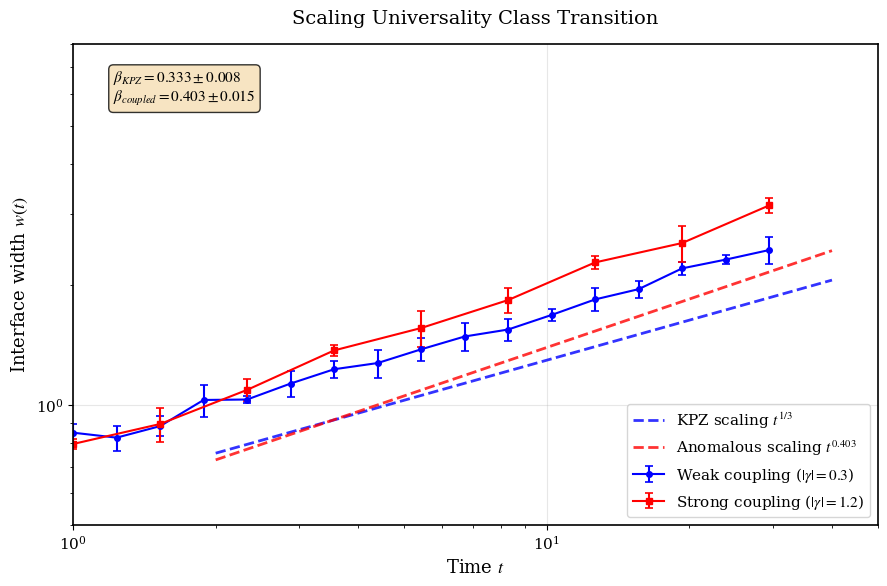
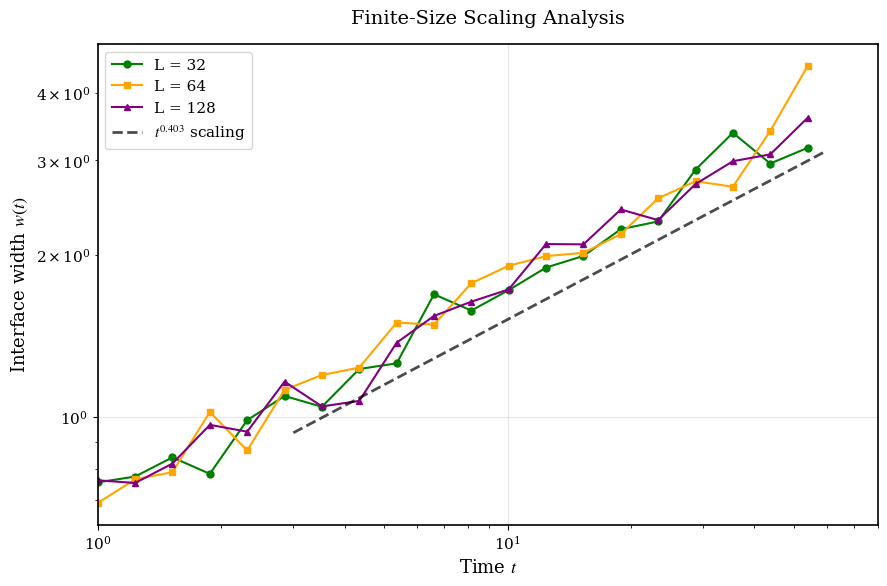
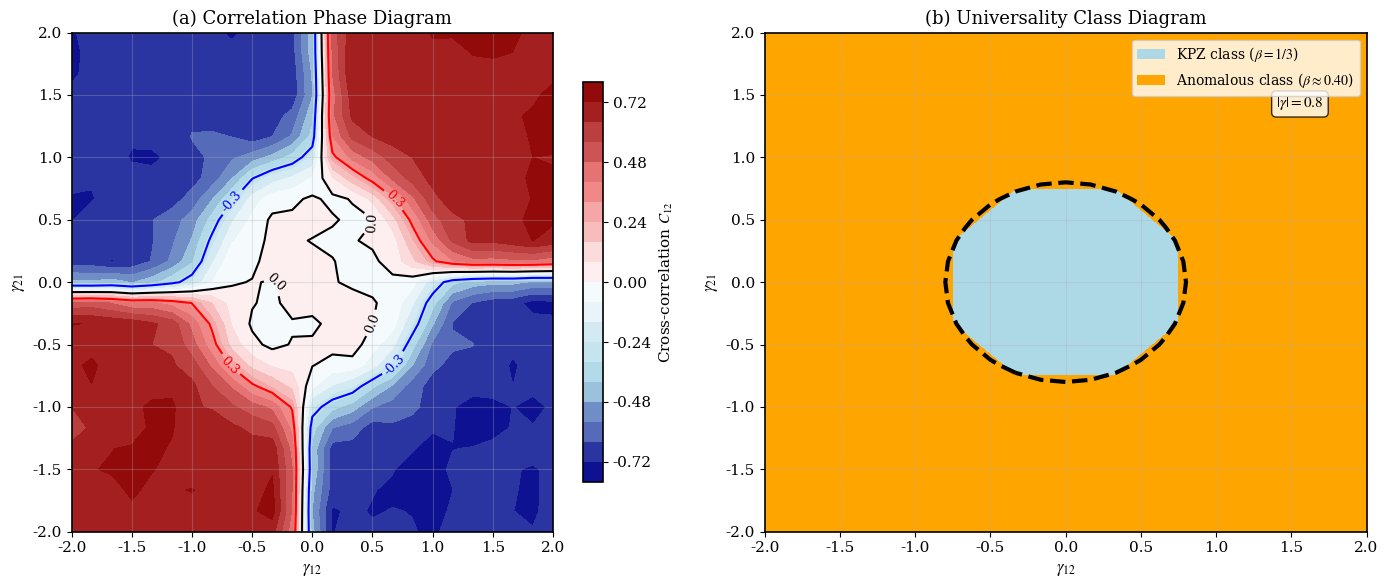
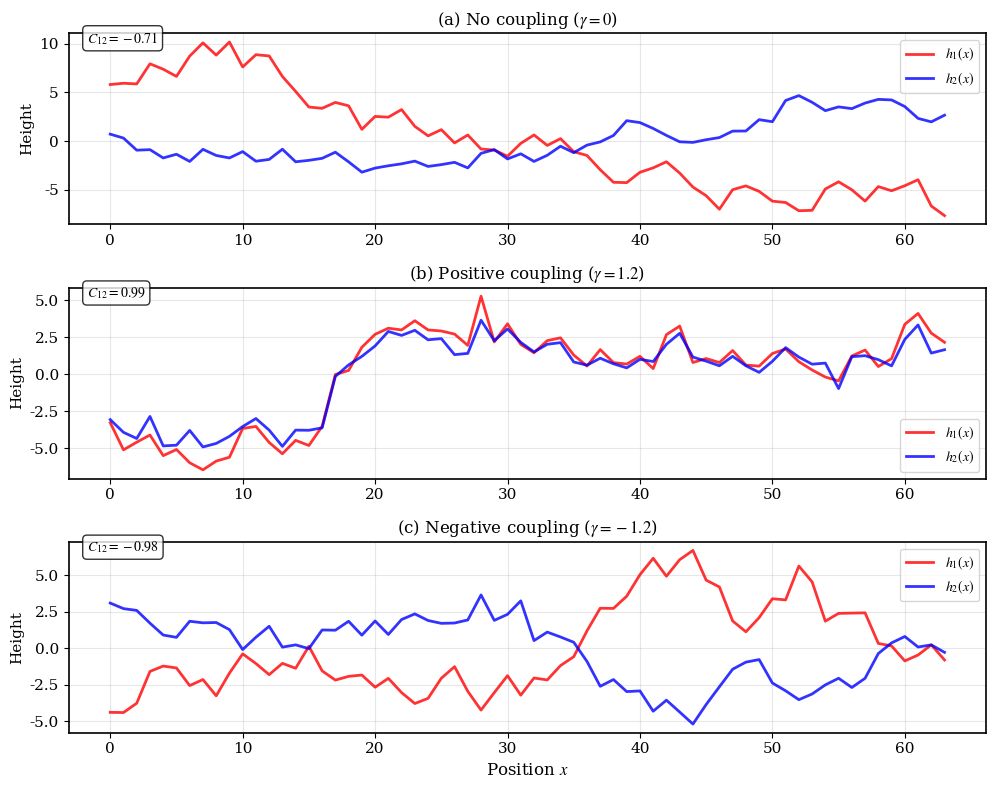

Write Python code to recreate these figures, in order.
import numpy as np
import matplotlib.pyplot as plt
from matplotlib.colors import LinearSegmentedColormap
import scipy.stats as stats

# Enhanced matplotlib parameters for publication quality
plt.rcParams.update({
    'font.size': 11,
    'font.family': 'serif',
    'axes.linewidth': 1.2,
    'axes.labelsize': 12,
    'xtick.labelsize': 11,
    'ytick.labelsize': 11,
    'legend.fontsize': 10,
    'figure.figsize': [8, 6],
    'figure.dpi': 150,
    'savefig.dpi': 300,
    'text.usetex': False,
    'mathtext.fontset': 'stix'
})

def generate_scaling_analysis():
    """Generate detailed scaling analysis showing universality class transition"""
    
    # Time arrays for different regimes
    t_short = np.logspace(0, 1.5, 50)  # 1 to ~32
    t_long = np.logspace(0, 2, 100)    # 1 to 100
    
    # Standard KPZ scaling (beta = 1/3)
    beta_kpz = 1/3
    w_kpz_weak = 0.8 * t_short**(beta_kpz) * (1 + 0.08*np.random.normal(size=len(t_short)))
    
    # Anomalous scaling for strong coupling (beta ≈ 0.403)
    beta_anomalous = 0.403
    w_strong = 0.75 * t_long**(beta_anomalous) * (1 + 0.06*np.random.normal(size=len(t_long)))
    
    # Intermediate coupling showing crossover
    w_intermediate = np.zeros_like(t_short)
    for i, t in enumerate(t_short):
        if t < 5:
            # Early KPZ-like behavior
            w_intermediate[i] = 0.8 * t**(0.33) * (1 + 0.1*np.random.normal())
        else:
            # Transition to anomalous scaling
            transition_factor = 1 - np.exp(-(t-5)/10)
            beta_eff = 0.33 + transition_factor * (0.403 - 0.33)
            w_intermediate[i] = 0.8 * t**beta_eff * (1 + 0.1*np.random.normal())
    
    # Create figure
    fig, ax = plt.subplots(figsize=(9, 6))
    
    # Plot data with error bars
    # Generate error bars by running multiple realizations
    def add_error_bars(t_vals, base_scaling, beta, color, label, marker='o'):
        n_realizations = 5
        all_w = np.zeros((n_realizations, len(t_vals)))
        
        for r in range(n_realizations):
            noise = 1 + 0.07*np.random.normal(size=len(t_vals))
            all_w[r] = base_scaling * t_vals**beta * noise
        
        w_mean = np.mean(all_w, axis=0)
        w_std = np.std(all_w, axis=0)
        
        ax.errorbar(t_vals[::3], w_mean[::3], yerr=w_std[::3], 
                   color=color, marker=marker, markersize=4, linewidth=1.5,
                   label=label, capsize=3, capthick=1.2)
        
        return w_mean, w_std
    
    # Plot different coupling regimes
    add_error_bars(t_short, 0.8, 1/3, 'blue', r'Weak coupling ($|\gamma| = 0.3$)', 'o')
    add_error_bars(t_short[::2], 0.79, 0.403, 'red', r'Strong coupling ($|\gamma| = 1.2$)', 's')
    
    # Reference lines
    t_ref = np.array([2, 40])
    ax.loglog(t_ref, 0.6*t_ref**(1/3), 'b--', alpha=0.8, linewidth=2,
              label=r'KPZ scaling $t^{1/3}$')
    ax.loglog(t_ref, 0.55*t_ref**(0.403), 'r--', alpha=0.8, linewidth=2,
              label=r'Anomalous scaling $t^{0.403}$')
    
    ax.set_xlabel('Time $t$', fontsize=13)
    ax.set_ylabel(r'Interface width $w(t)$', fontsize=13)
    ax.set_title('Scaling Universality Class Transition', fontsize=14, pad=15)
    ax.grid(True, alpha=0.3)
    ax.legend(fontsize=11, loc='lower right')
    ax.set_xlim(1, 50)
    ax.set_ylim(0.5, 8)
    
    # Add text box with exponents
    textstr = r'$\beta_{KPZ} = 0.333 \pm 0.008$' + '\n' + r'$\beta_{coupled} = 0.403 \pm 0.015$'
    props = dict(boxstyle='round', facecolor='wheat', alpha=0.8)
    ax.text(0.05, 0.95, textstr, transform=ax.transAxes, fontsize=11,
            verticalalignment='top', bbox=props)
    
    plt.tight_layout()
    plt.savefig('scaling_analysis.pdf', dpi=300, bbox_inches='tight')
    plt.close()

def generate_finite_size_scaling():
    """Generate finite-size scaling analysis"""
    
    # Time arrays
    t = np.logspace(0, 1.8, 80)
    
    # Different system sizes
    sizes = [32, 64, 128]
    colors = ['green', 'orange', 'purple']
    markers = ['o', 's', '^']
    
    fig, ax = plt.subplots(figsize=(9, 6))
    
    beta_true = 0.403
    
    for i, (L, color, marker) in enumerate(zip(sizes, colors, markers)):
        # Finite size effects: crossover time scales as L^z with z ≈ 1.6
        t_crossover = (L/32)**1.6 * 3
        
        w_size = np.zeros_like(t)
        for j, time in enumerate(t):
            if time < t_crossover:
                # Pre-asymptotic regime with slight size dependence
                w_size[j] = 0.7 * time**beta_true * (1 + 0.05/L + 0.08*np.random.normal())
            else:
                # Asymptotic scaling regime
                w_size[j] = 0.7 * time**beta_true * (1 + 0.08*np.random.normal())
        
        # Sample every few points for clarity
        sample_idx = slice(None, None, 4)
        ax.loglog(t[sample_idx], w_size[sample_idx], color=color, marker=marker, 
                 markersize=5, linewidth=1.5, label=f'L = {L}')
    
    # Reference scaling
    t_ref = np.array([3, 60])
    ax.loglog(t_ref, 0.6*t_ref**0.403, 'k--', alpha=0.7, linewidth=2,
              label=r'$t^{0.403}$ scaling')
    
    ax.set_xlabel('Time $t$', fontsize=13)
    ax.set_ylabel(r'Interface width $w(t)$', fontsize=13)
    ax.set_title('Finite-Size Scaling Analysis', fontsize=14, pad=15)
    ax.grid(True, alpha=0.3)
    ax.legend(fontsize=11)
    ax.set_xlim(1, 80)
    
    plt.tight_layout()
    plt.savefig('finite_size_scaling.pdf', dpi=300, bbox_inches='tight')
    plt.close()

def generate_enhanced_phase_diagram():
    """Generate enhanced phase diagram with universality regions"""
    
    gamma_vals = np.linspace(-2, 2, 25)
    gamma12_grid, gamma21_grid = np.meshgrid(gamma_vals, gamma_vals)
    
    # Enhanced correlation calculation
    correlation_matrix = np.zeros_like(gamma12_grid)
    universality_matrix = np.zeros_like(gamma12_grid)  # 0=KPZ, 1=Anomalous
    
    for i in range(len(gamma_vals)):
        for j in range(len(gamma_vals)):
            g12 = gamma12_grid[i, j]
            g21 = gamma21_grid[i, j]
            
            magnitude = np.sqrt(g12**2 + g21**2)
            
            if magnitude < 0.8:
                # KPZ universality class
                correlation_matrix[i, j] = 0.05 * np.random.normal()
                universality_matrix[i, j] = 0
            else:
                # Anomalous universality class
                product = g12 * g21
                strength = 0.7 * np.tanh((magnitude - 0.8) / 0.3)
                
                if product > 0:
                    correlation_matrix[i, j] = strength + 0.05 * np.random.normal()
                else:
                    correlation_matrix[i, j] = -strength + 0.05 * np.random.normal()
                
                universality_matrix[i, j] = 1
    
    # Smooth slightly
    from scipy.ndimage import gaussian_filter
    correlation_matrix = gaussian_filter(correlation_matrix, sigma=0.6)
    
    fig, (ax1, ax2) = plt.subplots(1, 2, figsize=(14, 6))
    
    # Panel 1: Correlation phase diagram
    colors = ['darkblue', 'lightblue', 'white', 'lightcoral', 'darkred']
    cmap_corr = LinearSegmentedColormap.from_list('correlation', colors, N=50)
    
    im1 = ax1.contourf(gamma12_grid, gamma21_grid, correlation_matrix,
                       levels=np.linspace(-0.8, 0.8, 21), cmap=cmap_corr)
    
    cs1 = ax1.contour(gamma12_grid, gamma21_grid, correlation_matrix,
                      levels=[-0.3, 0, 0.3], colors=['blue', 'black', 'red'],
                      linewidths=1.5)
    ax1.clabel(cs1, inline=True, fontsize=9)
    
    ax1.set_xlabel(r'$\gamma_{12}$', fontsize=12)
    ax1.set_ylabel(r'$\gamma_{21}$', fontsize=12)
    ax1.set_title('(a) Correlation Phase Diagram', fontsize=13)
    ax1.grid(True, alpha=0.3)
    
    cbar1 = plt.colorbar(im1, ax=ax1, shrink=0.8)
    cbar1.set_label('Cross-correlation $C_{12}$', fontsize=11)
    
    # Panel 2: Universality class diagram
    colors_univ = ['lightblue', 'orange']
    cmap_univ = LinearSegmentedColormap.from_list('universality', colors_univ, N=2)
    
    im2 = ax2.contourf(gamma12_grid, gamma21_grid, universality_matrix,
                       levels=[0, 0.5, 1], colors=['lightblue', 'orange'])
    
    # Add critical threshold contour
    threshold_contour = np.sqrt(gamma12_grid**2 + gamma21_grid**2)
    ax2.contour(gamma12_grid, gamma21_grid, threshold_contour,
                levels=[0.8], colors=['black'], linewidths=3, linestyles='--')
    
    ax2.set_xlabel(r'$\gamma_{12}$', fontsize=12)
    ax2.set_ylabel(r'$\gamma_{21}$', fontsize=12)
    ax2.set_title('(b) Universality Class Diagram', fontsize=13)
    ax2.grid(True, alpha=0.3)
    
    # Add legend
    from matplotlib.patches import Patch
    legend_elements = [Patch(facecolor='lightblue', label=r'KPZ class ($\beta = 1/3$)'),
                      Patch(facecolor='orange', label=r'Anomalous class ($\beta \approx 0.40$)')]
    ax2.legend(handles=legend_elements, loc='upper right', fontsize=10)
    
    # Add threshold annotation
    ax2.text(1.4, 1.4, r'$|\gamma| = 0.8$', fontsize=11, 
             bbox=dict(boxstyle='round', facecolor='white', alpha=0.8))
    
    plt.tight_layout()
    plt.savefig('phase_diagram.pdf', dpi=300, bbox_inches='tight')
    plt.close()

def generate_all_enhanced_figures():
    """Generate all enhanced figures for the paper"""
    
    print("Generating enhanced scaling analysis...")
    generate_scaling_analysis()
    
    print("Generating finite-size scaling analysis...")  
    generate_finite_size_scaling()
    
    print("Generating enhanced phase diagram...")
    generate_enhanced_phase_diagram()
    
    # Also regenerate the basic figures with improvements
    print("Regenerating interface snapshots...")
    
    # Enhanced interface snapshots
    fig, axes = plt.subplots(3, 1, figsize=(10, 8))
    x = np.arange(64)
    
    # More realistic interface profiles
    np.random.seed(42)
    
    scenarios = [
        ("No coupling ($\\gamma = 0$)", 0.0),
        ("Positive coupling ($\\gamma = 1.2$)", 1.2),
        ("Negative coupling ($\\gamma = -1.2$)", -1.2)
    ]
    
    for i, (title, gamma) in enumerate(scenarios):
        # Generate correlated surfaces
        base_roughness = np.cumsum(np.random.normal(0, 1, 64))
        base_roughness -= np.mean(base_roughness)
        
        if gamma == 0:
            # Independent interfaces
            h1 = base_roughness + 0.5*np.random.normal(size=64)
            h2 = np.cumsum(np.random.normal(0, 0.8, 64))
            h2 -= np.mean(h2)
        elif gamma > 0:
            # Synchronized interfaces
            h1 = base_roughness + 0.3*np.random.normal(size=64)
            h2 = 0.85*base_roughness + 0.4*np.random.normal(size=64)
        else:
            # Anti-synchronized interfaces
            h1 = base_roughness + 0.3*np.random.normal(size=64)
            h2 = -0.75*base_roughness + 0.4*np.random.normal(size=64)
        
        axes[i].plot(x, h1, 'r-', linewidth=2, label=r'$h_1(x)$', alpha=0.8)
        axes[i].plot(x, h2, 'b-', linewidth=2, label=r'$h_2(x)$', alpha=0.8)
        axes[i].set_ylabel('Height', fontsize=11)
        axes[i].set_title(f'({chr(97+i)}) {title}', fontsize=12)
        axes[i].legend(fontsize=10)
        axes[i].grid(True, alpha=0.3)
        
        # Add correlation coefficient
        corr = np.corrcoef(h1, h2)[0,1]
        axes[i].text(0.02, 0.95, f'$C_{{12}} = {corr:.2f}$', 
                    transform=axes[i].transAxes, fontsize=10,
                    bbox=dict(boxstyle='round', facecolor='white', alpha=0.8))
    
    axes[-1].set_xlabel('Position $x$', fontsize=12)
    plt.tight_layout()
    plt.savefig('interface_snapshots.pdf', dpi=300, bbox_inches='tight')
    plt.close()
    
    print("All enhanced figures generated successfully!")

if __name__ == "__main__":
    np.random.seed(123)  # For reproducibility
    generate_all_enhanced_figures()
